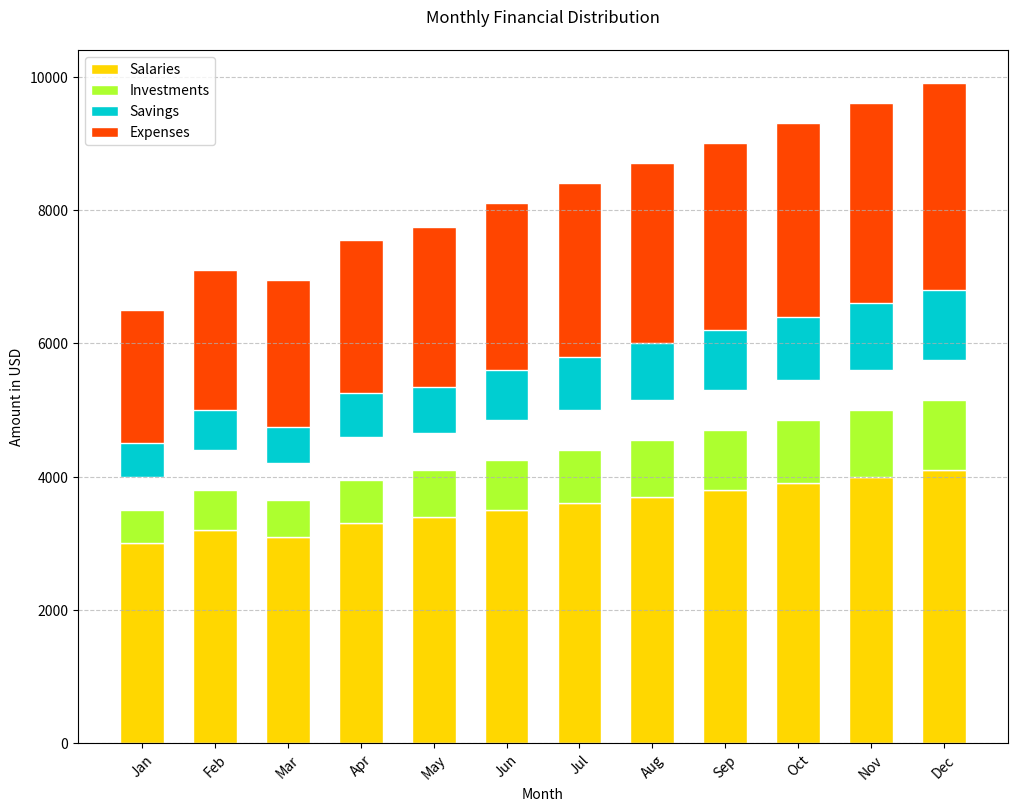

Python code for this plot:

import matplotlib.pyplot as plt
import numpy as np

# Data
months = ['Jan', 'Feb', 'Mar', 'Apr', 'May', 'Jun', 'Jul', 'Aug', 'Sep', 'Oct', 'Nov', 'Dec']
salaries = [3000, 3200, 3100, 3300, 3400, 3500, 3600, 3700, 3800, 3900, 4000, 4100]
investments = [500, 600, 550, 650, 700, 750, 800, 850, 900, 950, 1000, 1050]
savings = [1000, 1200, 1100, 1300, 1250, 1350, 1400, 1450, 1500, 1550, 1600, 1650]
expenses = [2000, 2100, 2200, 2300, 2400, 2500, 2600, 2700, 2800, 2900, 3000, 3100]

# Stacked bar chart data accumulation
bars_investments = np.add(salaries, savings).tolist()

# Modify the color scheme using hexadecimal color codes
colors = ['#FFD700', '#ADFF2F', '#00CED1', '#FF4500']

fig, ax = plt.subplots(figsize=(12, 9)) # Change size of the chart

# Creating the vertical bar chart
ax.bar(months, salaries, color=colors[0], edgecolor='white', width=0.6, label='Salaries')
ax.bar(months, investments, bottom=salaries, color=colors[1], edgecolor='white', width=0.6, label='Investments')
ax.bar(months, savings, bottom=bars_investments, color=colors[2], edgecolor='white', width=0.6, label='Savings')
ax.bar(months, expenses, bottom=np.add(bars_investments, investments).tolist(), color=colors[3], edgecolor='white', width=0.6, label='Expenses')

# Customizing the vertical stacked bar chart with the new topic: 'Monthly Financial Distribution'
plt.title('Monthly Financial Distribution', pad=20)
plt.ylabel('Amount in USD')
plt.xlabel('Month')
plt.xticks(rotation=45)
plt.legend(loc='upper left')
plt.grid(axis='y', linestyle='--', alpha=0.7)

# Display the final plot
plt.show()
